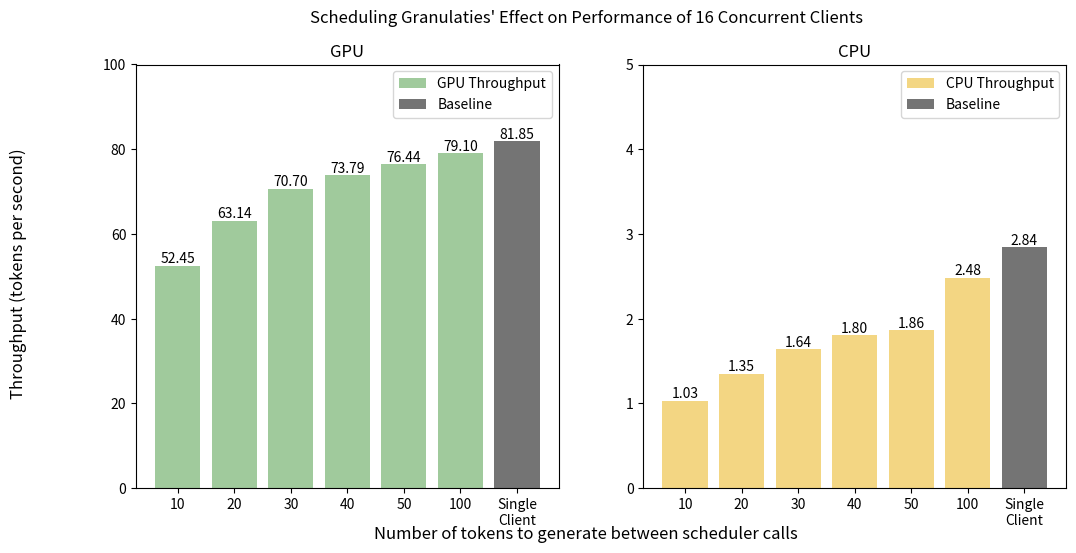

This chart was generated by the following Python code:
import matplotlib.pyplot as plt
import numpy as np
from scipy.interpolate import make_interp_spline
import matplotlib.pyplot as plt

# context size
x_axis = np.array([10, 20, 30, 40, 50, 100, "Single\nClient"])

# ms/token
vm_gpu = np.array([52.4502, 63.1353, 70.7027, 73.7928, 76.4382, 79.096, 0])
vm_cpu = np.array([1.02924, 1.34828,1.64041, 1.8008,1.86078,2.48173, 0])

baseline_gpu_1_client = np.array([0,0,0,0,0,0, 81.8536])
baseline_cpu_1_client = np.array([0,0,0,0,0,0, 2.83991])

# smooth out curves
#x_axis_new = np.linspace(x_axis.min(), x_axis.max(), 500)

fig, (ax1, ax2) = plt.subplots(1, 2,figsize=(12, 5.5))
fig.suptitle("Scheduling Granulaties' Effect on Performance of 16 Concurrent Clients")

#plt.title("LLM-OS overhead")
fig.supxlabel("Number of tokens to generate between scheduler calls")
fig.supylabel("Throughput (tokens per second)")
a = ax1.bar(x_axis.astype('str'), vm_gpu, label = 'GPU Throughput', color=('#A0CA9C'))
ax1.bar_label(a, label_type='edge', fmt=lambda x: "{:.2f}".format(x) if x > 0 else '')
a = ax1.bar(x_axis.astype('str'), baseline_gpu_1_client, label = 'Baseline', color=('#747474'))
ax1.bar_label(a, label_type='edge', fmt=lambda x: "{:.2f}".format(x) if x > 0 else '')
ax1.set_title("GPU")
ax1.legend()

ax1.set_ylim([0,100])

a = ax2.bar(x_axis.astype('str'), vm_cpu, label = 'CPU Throughput', color=('#F3D683'))
ax2.bar_label(a, label_type='edge', fmt=lambda x: "{:.2f}".format(x) if x > 0 else '')
a = ax2.bar(x_axis.astype('str'), baseline_cpu_1_client, label = 'Baseline', color=('#747474'))
ax2.bar_label(a, label_type='edge', fmt=lambda x: "{:.2f}".format(x) if x > 0 else '')
ax2.set_title("CPU")
ax2.set_ylim([0,5])
ax2.legend()

plt.savefig('scheduler.png', format='png', dpi=1200)
#plt.show()

